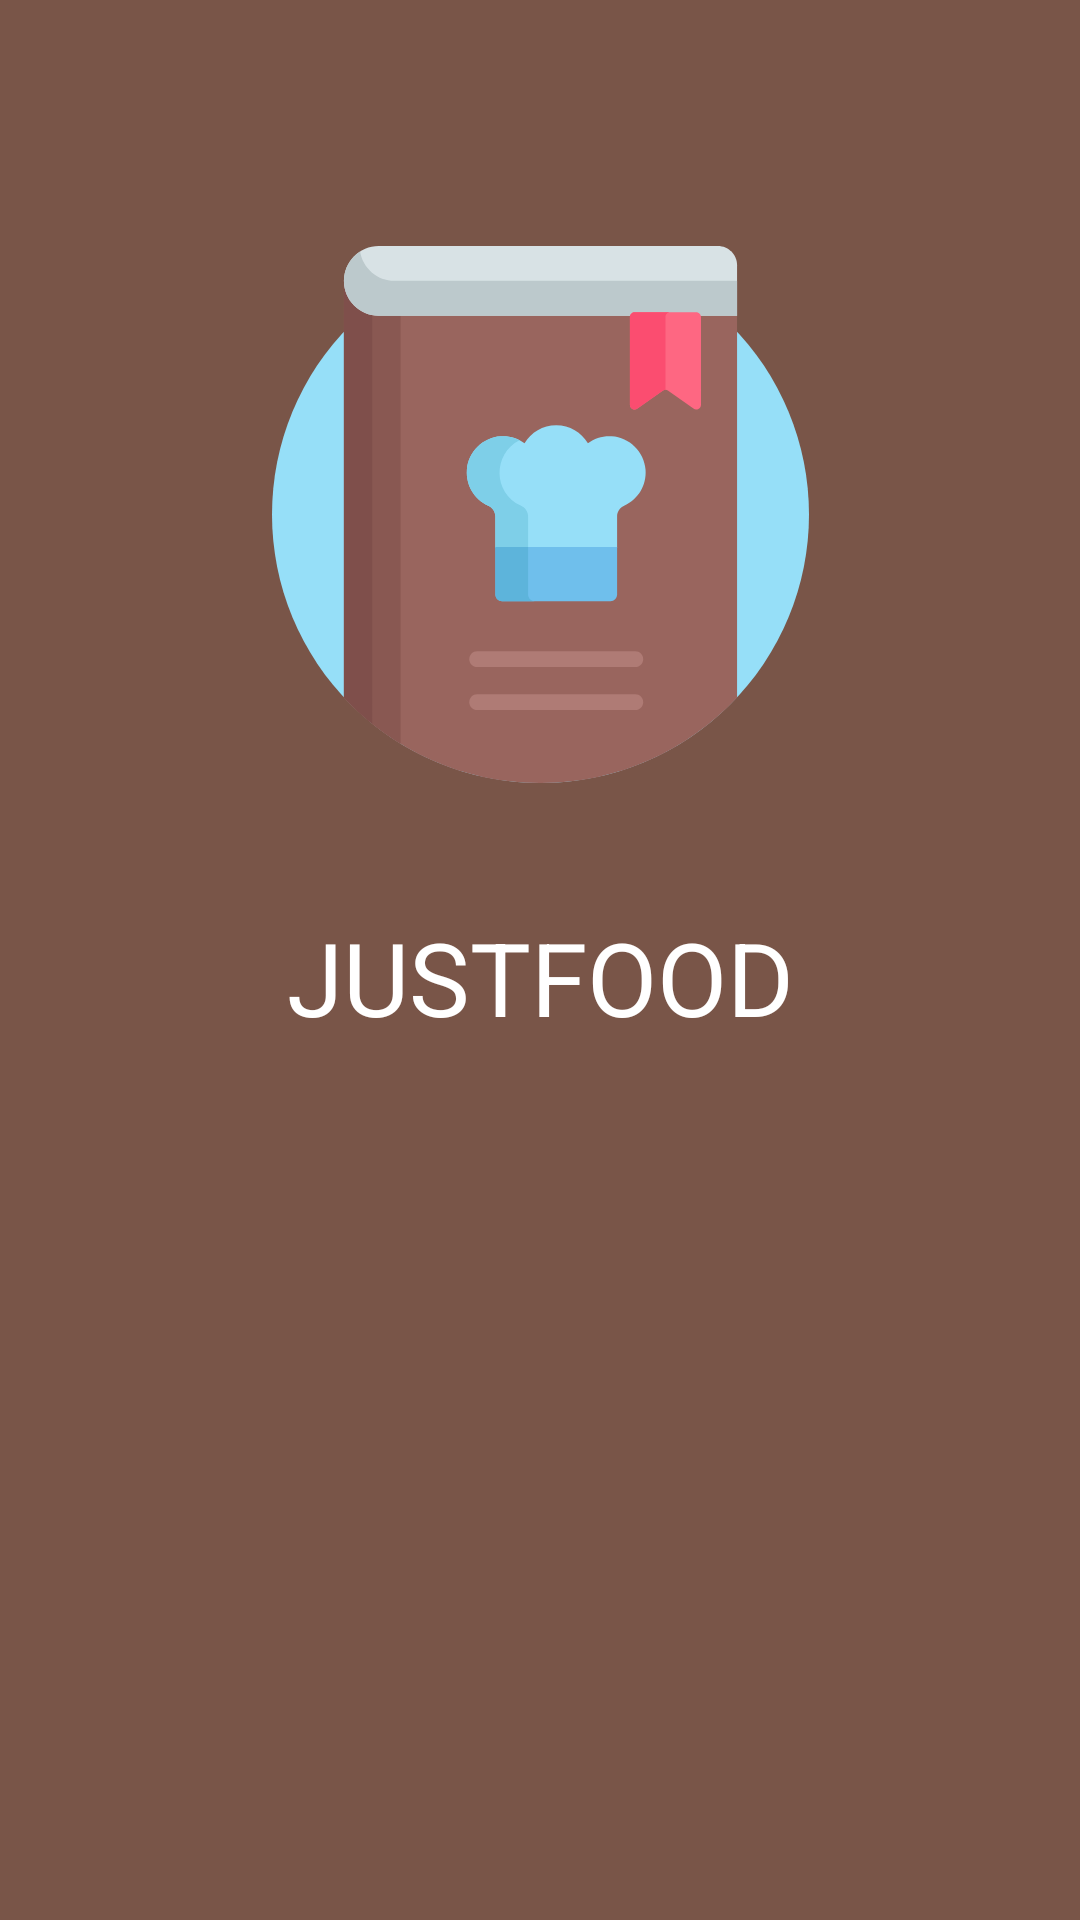

Write the Android layout XML for this screen, with the resource values it uses.
<!-- AndroidManifest.xml: application theme Theme.AppCompat.Light.NoActionBar -->
<!-- res/layout/activity_splash.xml -->
<?xml version="1.0" encoding="utf-8"?>
<android.support.constraint.ConstraintLayout xmlns:android="http://schemas.android.com/apk/res/android"
    xmlns:app="http://schemas.android.com/apk/res-auto"
    xmlns:tools="http://schemas.android.com/tools"
    android:layout_width="match_parent"
    android:layout_height="match_parent"
    android:background="@color/colorPrimary"
    tools:context=".SplashActivity">

    <ImageView
        android:id="@+id/imageView"
        android:layout_width="179dp"
        android:layout_height="215dp"
        android:layout_marginStart="8dp"
        android:layout_marginTop="64dp"
        android:layout_marginEnd="8dp"
        app:layout_constraintEnd_toEndOf="parent"
        app:layout_constraintHorizontal_bias="0.502"
        app:layout_constraintStart_toStartOf="parent"
        app:layout_constraintTop_toTopOf="parent"
        app:srcCompat="@drawable/ic_recipe" />

    <TextView
        android:id="@+id/textView"
        android:layout_width="wrap_content"
        android:layout_height="wrap_content"
        android:layout_marginStart="8dp"
        android:layout_marginTop="24dp"
        android:layout_marginEnd="8dp"
        android:text="JUSTFOOD"
        android:textSize="34sp"
        android:textColor="@color/white"
        app:layout_constraintEnd_toEndOf="parent"
        app:layout_constraintStart_toStartOf="parent"
        app:layout_constraintTop_toBottomOf="@+id/imageView" />

    <ProgressBar
        android:id="@+id/progressBar"
        style="?android:attr/progressBarStyle"
        android:layout_width="wrap_content"
        android:layout_height="wrap_content"
        android:layout_marginStart="8dp"
        android:layout_marginTop="40dp"
        android:layout_marginEnd="8dp"
        android:layout_marginBottom="8dp"
        app:layout_constraintBottom_toBottomOf="parent"
        app:layout_constraintEnd_toEndOf="parent"
        app:layout_constraintStart_toStartOf="parent"
        app:layout_constraintTop_toBottomOf="@+id/textView" />

</android.support.constraint.ConstraintLayout>
<!-- resources referenced by this layout -->
<resources>
  <color name="colorPrimary">#795548</color>
  <color name="white">#FFFFFF</color>
  <!-- drawable ic_recipe: vector/xml drawable (drawable, 3624 chars, omitted) -->
</resources>
